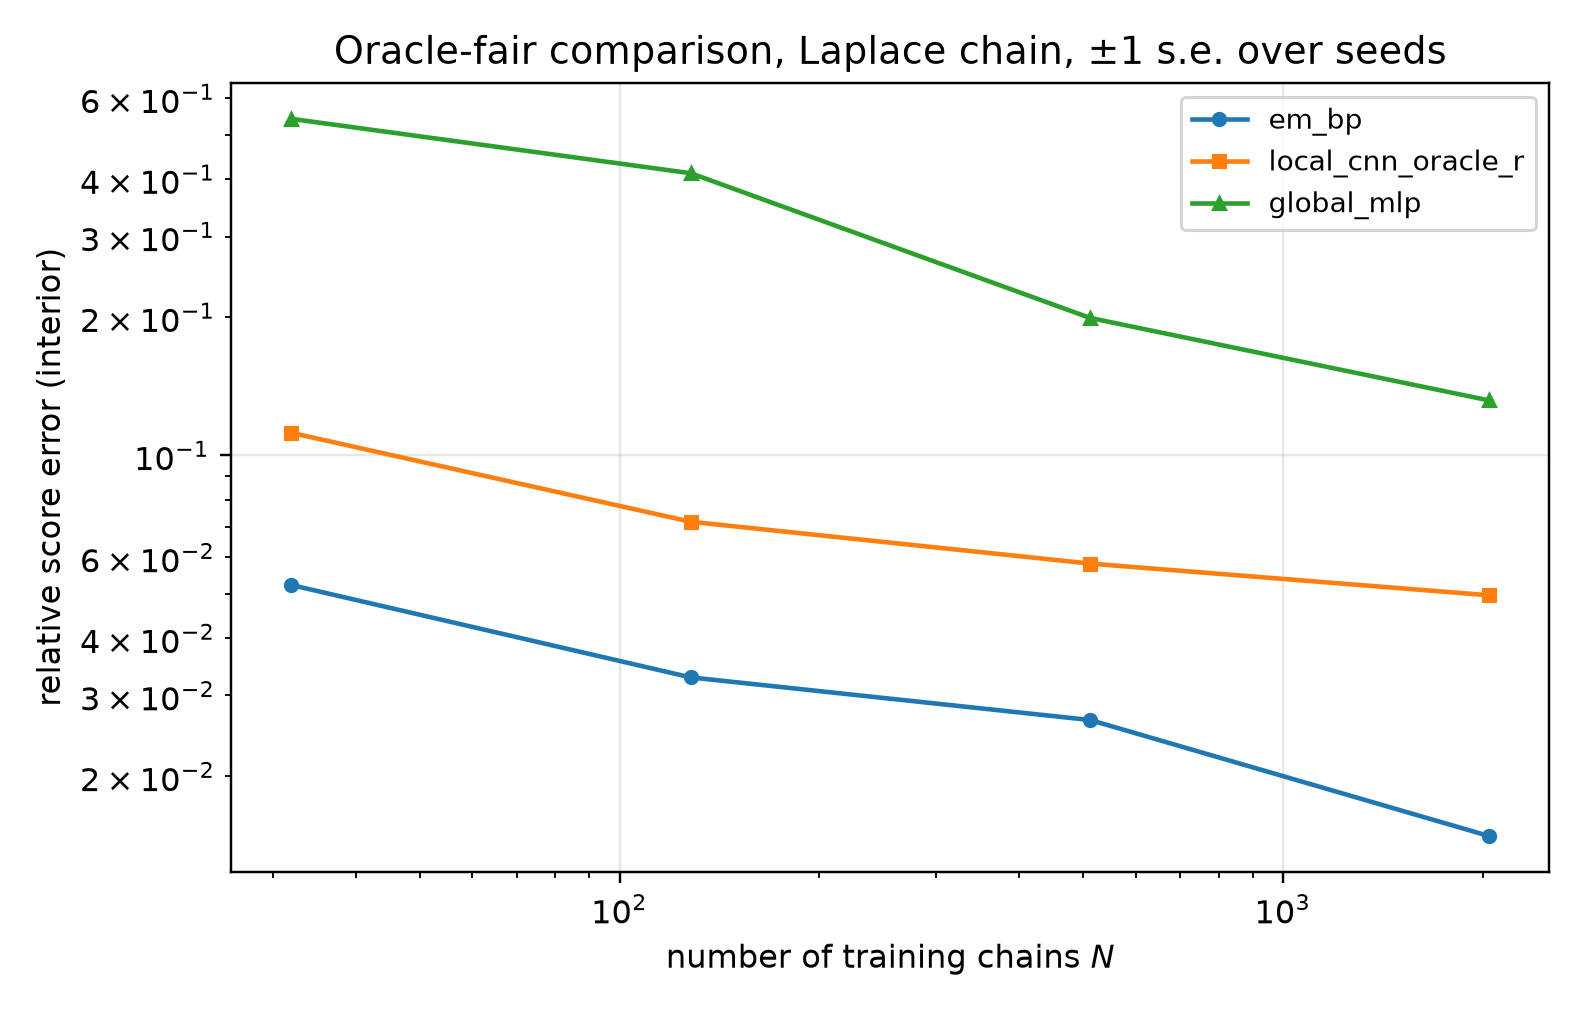

The data file committed next to this chart (first rows):
seed, n_chains, t, method, n_params, score_rel_l2
14, 32, 0.1, em_bp, 13, 0.1187
14, 32, 0.1, local_cnn_oracle_r, 6593, 0.1791
14, 32, 0.1, global_mlp, 25505, 1.186
14, 32, 0.2, em_bp, 13, 0.06662
14, 32, 0.2, local_cnn_oracle_r, 6593, 0.1454
14, 32, 0.2, global_mlp, 25505, 0.8316
14, 32, 0.4, em_bp, 13, 0.04026
14, 32, 0.4, local_cnn_oracle_r, 6593, 0.1243
14, 32, 0.4, global_mlp, 25505, 0.4375
14, 32, 0.8, em_bp, 13, 0.02064
14, 32, 0.8, local_cnn_oracle_r, 6593, 0.07644
14, 32, 0.8, global_mlp, 25505, 0.1999
14, 32, 1.6, em_bp, 13, 0.01479
14, 32, 1.6, local_cnn_oracle_r, 6593, 0.03482
14, 32, 1.6, global_mlp, 25505, 0.05201
14, 128, 0.1, em_bp, 13, 0.05432
14, 128, 0.1, local_cnn_oracle_r, 6593, 0.1157
14, 128, 0.1, global_mlp, 25505, 0.8366
14, 128, 0.2, em_bp, 13, 0.03786
14, 128, 0.2, local_cnn_oracle_r, 6593, 0.09529
14, 128, 0.2, global_mlp, 25505, 0.5839
14, 128, 0.4, em_bp, 13, 0.03079
14, 128, 0.4, local_cnn_oracle_r, 6593, 0.08045
14, 128, 0.4, global_mlp, 25505, 0.3825
14, 128, 0.8, em_bp, 13, 0.02399
14, 128, 0.8, local_cnn_oracle_r, 6593, 0.04799
14, 128, 0.8, global_mlp, 25505, 0.1975
14, 128, 1.6, em_bp, 13, 0.01722
14, 128, 1.6, local_cnn_oracle_r, 6593, 0.0191
14, 128, 1.6, global_mlp, 25505, 0.06025
14, 512, 0.1, em_bp, 13, 0.05267
14, 512, 0.1, local_cnn_oracle_r, 6593, 0.08832
14, 512, 0.1, global_mlp, 25505, 0.3791
14, 512, 0.2, em_bp, 13, 0.03715
14, 512, 0.2, local_cnn_oracle_r, 6593, 0.08058
14, 512, 0.2, global_mlp, 25505, 0.2868
14, 512, 0.4, em_bp, 13, 0.02355
14, 512, 0.4, local_cnn_oracle_r, 6593, 0.06504
14, 512, 0.4, global_mlp, 25505, 0.2057
14, 512, 0.8, em_bp, 13, 0.01363
14, 512, 0.8, local_cnn_oracle_r, 6593, 0.04412
14, 512, 0.8, global_mlp, 25505, 0.09361
14, 512, 1.6, em_bp, 13, 0.005563
14, 512, 1.6, local_cnn_oracle_r, 6593, 0.01257
14, 512, 1.6, global_mlp, 25505, 0.03173
14, 2048, 0.1, em_bp, 13, 0.04218
14, 2048, 0.1, local_cnn_oracle_r, 6593, 0.07238
14, 2048, 0.1, global_mlp, 25505, 0.2484
14, 2048, 0.2, em_bp, 13, 0.01759
14, 2048, 0.2, local_cnn_oracle_r, 6593, 0.07096
14, 2048, 0.2, global_mlp, 25505, 0.179
14, 2048, 0.4, em_bp, 13, 0.007577
14, 2048, 0.4, local_cnn_oracle_r, 6593, 0.05492
14, 2048, 0.4, global_mlp, 25505, 0.1498
14, 2048, 0.8, em_bp, 13, 0.003929
14, 2048, 0.8, local_cnn_oracle_r, 6593, 0.03667
14, 2048, 0.8, global_mlp, 25505, 0.06418
14, 2048, 1.6, em_bp, 13, 0.002742
14, 2048, 1.6, local_cnn_oracle_r, 6593, 0.01294
14, 2048, 1.6, global_mlp, 25505, 0.01752
